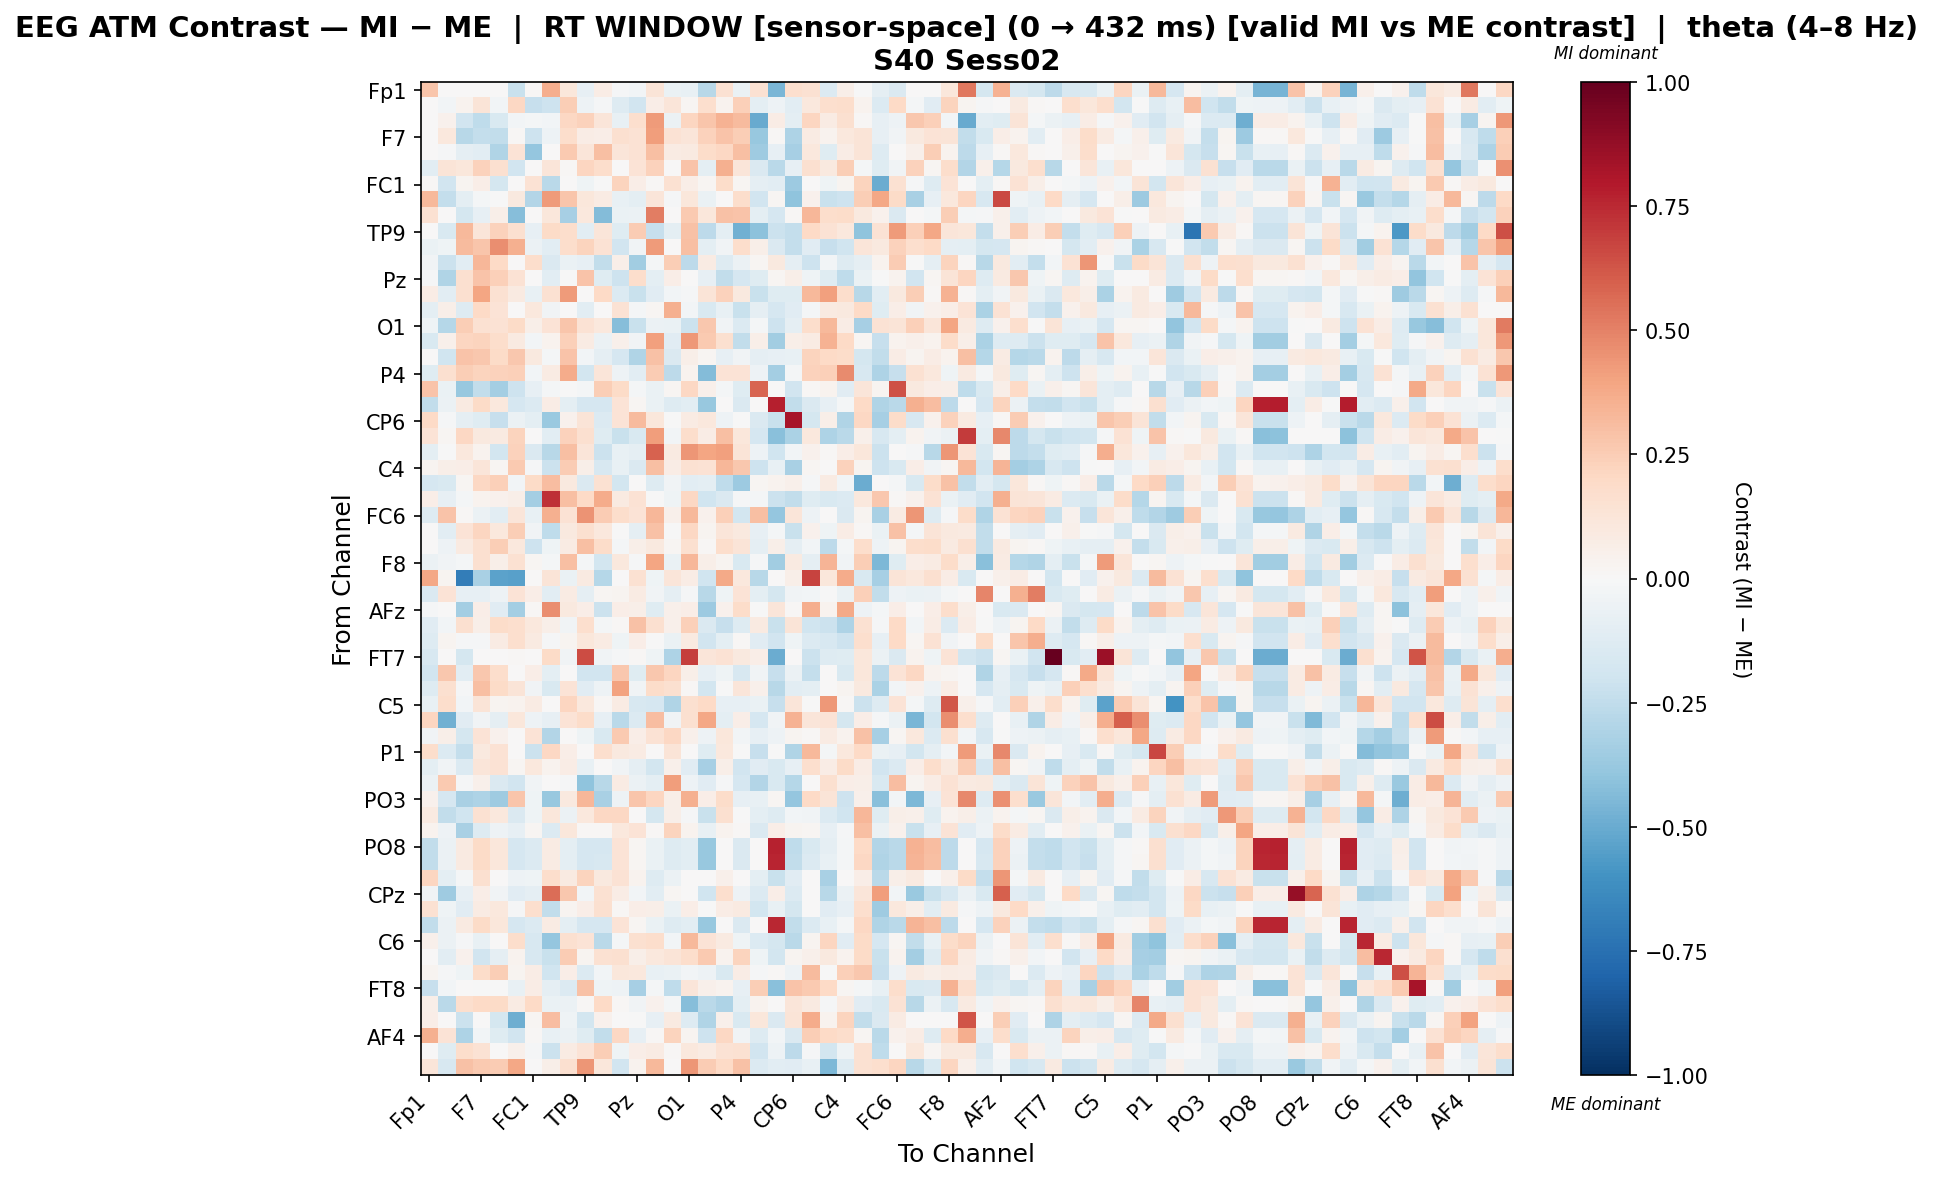

The file beside this chart, header and first rows:
, Fp1, Fz, F3, F7, FT9, FC5, FC1, C3, T7, TP9, CP5, CP1, Pz, P3, P7, O1, Oz, O2, P4, P8, TP10, CP6, CP2
Fp1, 0.2766, 0.0, 0.0, 0.0, 0.0, -0.2236, 0.01433, 0.3653, 0.1118, -0.08306, 0.07702, -0.0123, -0.02965, 0.1323, -0.06446, -0.07625, -0.2745, 0.1542, -0.06489, 0.1493, -0.457, 0.1648, 0.1501
Fz, 0.0, -0.02945, 0.03347, 0.1259, -0.02632, 0.2109, -0.2286, -0.2088, 0.2483, -0.05179, -0.0142, -0.1317, -0.1901, 0.06516, 0.1221, 0.01922, 0.1646, 0.03904, 0.2389, -0.095, -0.04811, -0.1016, 0.1054
F3, 0.0, 0.04446, -0.1918, -0.2537, -0.1535, -0.02892, -0.01976, -0.03032, 0.2093, 0.2282, 0.1197, -0.07335, 0.1683, 0.4237, -0.05974, 0.2111, 0.2755, 0.3457, 0.3179, -0.5046, 0.07035, -0.1005, 0.2176
F7, 0.0, 0.1044, -0.2765, -0.2346, -0.246, 0.01489, -0.2051, -0.05172, 0.1733, 0.07488, 0.07018, 0.1636, 0.1425, 0.4156, 0.1412, 0.1187, 0.2304, 0.2847, 0.2443, -0.379, 0.008858, -0.3076, 0.08547
FT9, 0.0, -0.01525, -0.08984, -0.1082, -0.299, 0.1352, -0.384, 0.007638, 0.2624, 0.1221, 0.2975, 0.1207, 0.144, 0.2986, 0.08091, 0.08679, 0.1835, 0.2055, 0.3036, -0.3557, -0.07872, -0.3306, 0.1067
FC5, -0.1088, 0.13, 0.1135, 0.2298, 0.1605, -0.1912, 0.0, 0.1176, 0.01333, 0.216, 0.1754, 0.001864, 0.133, 0.2283, 0.0, 0.2878, -0.09836, 0.3567, 0.1196, -0.1454, -0.2694, -0.07954, 0.159
FC1, 0.01521, -0.1939, 0.02826, 0.0663, -0.1727, 0.0, 0.145, -0.2669, 0.0, -0.04155, -0.005663, 0.2201, 0.06524, 0.0149, 0.1541, 0.06338, 0.02183, 0.1844, 0.01728, -0.08859, -0.1092, -0.3666, 0.0
C3, 0.3255, -0.2353, -0.09413, -0.01734, -0.00402, 0.09714, -0.2912, 0.4228, 0.2755, 0.1159, 0.08058, -0.076, -0.1009, 0.1197, -0.009603, 0.114, -0.06447, 0.004617, 0.1776, -0.1926, 0.01921, -0.4041, 0.04519
T7, 0.1533, 0.007063, -0.1728, -0.07875, 0.05769, -0.4254, 0.0, 0.11, -0.3355, 0.1022, -0.4319, -0.06578, -0.05613, 0.5103, 0.0, 0.2651, 0.1144, 0.2959, 0.2826, -0.09655, -0.1669, 0.01267, 0.3328
TP9, 0.003962, -0.1537, 0.3252, 0.1221, 0.2319, 0.1633, -0.07818, 0.1929, 0.1733, -0.1031, 0.1239, -0.122, 0.255, -0.2276, -0.09439, 0.2919, -0.2616, -0.09723, -0.4774, -0.4134, -0.2118, -0.2373, 0.2012
CP5, -0.06377, -0.04525, 0.3141, 0.2811, 0.4616, 0.353, -0.05513, -0.1034, 0.1757, 0.2207, 0.147, -0.1919, -0.03468, 0.4273, 0.0002889, 0.2997, -0.1002, -0.03315, 0.1745, 0.06025, -0.1434, -0.2399, -0.1132
CP1, -0.03296, -0.2171, -0.1053, 0.3305, 0.1999, 0.005659, 0.1774, -0.1483, -0.06307, -0.08181, -0.2442, 0.05531, -0.3452, -0.02315, 0.2455, -0.2646, 0.08452, -0.1285, -0.05759, 0.02225, 0.09446, -0.08935, -0.2091
Pz, -0.00801, -0.3, 0.164, 0.2848, 0.242, 0.144, 0.0045, -0.1066, -0.002558, 0.2843, -0.1249, -0.2102, 0.1771, -0.0964, 0.06267, 0.005755, -0.08054, -0.2483, -0.1667, -0.12, 0.01691, 0.05999, -0.04281
P3, 0.07545, -0.1086, 0.1591, 0.3915, 0.1534, 0.09114, -0.07087, 0.1501, 0.4258, 0.002628, 0.2001, -0.1329, -0.2227, -0.1135, -0.02968, -0.009542, 0.1273, 0.2337, 0.09688, -0.2222, -0.1195, -0.1178, 0.3206
P7, -0.09382, 0.05718, -0.1264, 0.1963, 0.1338, 0.0, 0.1038, -0.03454, 0.0, -0.108, 0.001604, 0.1466, -0.02196, 0.01605, 0.3521, -0.02535, -0.1561, -0.07496, -0.2236, -0.08828, -0.1644, -0.1138, -0.02258
O1, -0.04079, -0.2888, 0.2481, 0.156, 0.1411, 0.1879, 0.0577, 0.1387, 0.2801, 0.1474, 0.104, -0.4238, -0.221, -0.05797, -0.06488, -0.2147, 0.2722, -0.03722, -0.1375, -0.01604, -0.2089, -0.08752, 0.1785
Oz, -0.1516, 0.0481, 0.2187, 0.2195, 0.1758, 0.09314, -0.02941, 0.03137, 0.2413, 0.08263, -0.05564, 0.05442, -0.036, 0.4132, -0.1155, 0.4337, 0.259, 0.1634, -0.2482, 0.06126, -0.3439, 0.05897, 0.08397
O2, 0.003367, -0.1963, 0.2832, 0.2669, 0.1899, 0.2667, 0.094, -0.0199, 0.2832, -0.02688, -0.09278, -0.1718, -0.3015, 0.2949, -0.145, 0.05874, 0.01978, -0.08441, -0.03744, -0.08964, -0.07904, -0.07514, 0.2233
P4, -0.1194, 0.1568, 0.2473, 0.2242, 0.2288, 0.2373, -0.026, 0.07856, 0.3706, -0.1857, 0.122, -0.05258, -0.1018, 0.2572, -0.261, 0.03673, -0.4343, 0.1363, 0.1371, -0.05129, -0.3391, -0.0217, 0.2276
P8, 0.2842, -0.06817, -0.378, -0.2458, -0.3365, -0.2044, -0.08255, -0.01919, -0.001752, -0.01923, 0.2444, 0.1927, -0.01901, -0.06958, 0.02283, 0.2102, 0.05125, -0.01713, -0.1196, 0.5857, 0.0, -0.1877, 0.007819
TP10, -0.2487, -0.05715, 0.08672, 0.1899, 0.1078, -0.166, -0.1369, 0.0776, -0.0993, -0.1667, -0.1703, 0.1386, 0.02053, -0.06797, -0.127, -0.1051, -0.377, 0.006632, -0.1443, 0.0, 0.7808, -0.2489, -0.147
CP6, 0.1985, -0.008921, -0.08915, -0.1182, -0.232, -0.06189, -0.09814, -0.3746, 0.04416, 0.1271, -0.1373, 0.1399, 0.3195, 0.1122, -0.003358, 0.07889, 0.1038, -0.05213, -0.005188, -0.1444, -0.22, 0.8233, -0.1741
CP2, 0.1348, 0.01688, 0.207, 0.09753, 0.09256, 0.2242, 0.0, -0.1066, 0.2313, 0.1588, -0.1222, -0.2218, -0.153, 0.417, -0.02638, 0.1779, 0.0725, 0.3021, 0.1111, -0.1681, -0.4174, -0.3179, 0.1034
Cz, -0.09601, -0.006754, 0.1035, 0.03904, -0.1799, 0.2315, -0.1458, -0.2738, 0.3014, 0.1213, -0.2177, -0.07522, -0.09174, 0.5873, 0.08766, 0.4377, 0.3911, 0.4125, 0.13, -0.05038, -0.1967, -0.0263, 0.04554
C4, 0.02629, 0.05622, 0.06665, 0.118, 0.02013, 0.2647, -0.008974, -0.2136, 0.2542, 0.05944, -0.1587, -0.07742, -0.1456, 0.3007, 0.07343, 0.1527, 0.1479, 0.3321, 0.2678, -0.2079, -0.07751, -0.3276, 0.01686
T8, -0.1666, -0.1502, 0.02114, 0.2091, 0.2394, -0.03078, 0.1926, 0.3089, 0.09796, -0.1408, 0.1493, -0.1861, 0.005796, -0.1259, -0.03358, -0.1058, -0.09767, -0.2575, -0.3628, 0.02129, 0.03752, 0.05062, -0.01188
FT10, 0.06341, -0.08073, -0.02268, 0.03588, 0.04265, 0.06073, -0.342, 0.7315, 0.2996, 0.1969, 0.3692, 0.09164, 0.1409, -0.006053, -0.04204, 0.2094, -0.1965, -0.1444, -0.0097, -0.02276, -0.2184, -0.2485, -0.1237
FC6, -0.1315, 0.2859, 0.009423, -0.06039, -0.1036, 0.1237, -0.07765, 0.3521, 0.1423, 0.446, 0.2522, 0.1783, 0.1395, 0.3298, 0.04729, 0.3265, 0.03951, 0.2359, -0.1798, 0.3021, -0.3828, 0.122, -0.05098
FC2, 0.0, -0.1066, 0.1397, 0.2146, 0.1054, 0.243, -0.03797, -0.2562, 0.09429, 0.1606, 0.1079, -0.005143, -0.08887, 0.2946, -0.0002721, 0.2075, 0.0247, 0.1206, 0.09442, -0.07813, -0.01687, -0.219, 0.04349
F4, 0.0, -0.05186, 0.09313, 0.1578, 0.2487, 0.1057, -0.2095, -0.04431, 0.08322, 0.3, 0.1832, -0.02243, 0.06192, 0.09488, 0.02156, 0.161, 0.01075, 0.1769, 0.1284, -0.09237, 0.05535, -0.09179, -0.03014
F8, -0.05812, -0.0329, -0.0199, 0.1578, 0.05836, 0.1535, 0.01724, -0.01633, 0.3015, -0.02232, -0.1856, 0.104, -0.01121, 0.3911, -0.06439, 0.3358, 0.05758, 0.02528, -0.1523, -0.008417, -0.3441, 0.09097, -0.08789
AF7, 0.3894, 0.03063, -0.695, -0.3277, -0.534, -0.5459, 0.0, 0.1317, -0.06482, 0.08999, -0.2849, 0.003829, 0.1532, -0.03946, 0.1187, 0.07659, -0.1988, 0.3771, 0.1091, -0.281, 0.0, 0.05663, 0.6761
AF3, -0.1473, 0.1388, -0.07963, -0.07834, -0.0535, 0.1336, 0.068, -0.1045, 0.08018, -0.09333, 0.01942, 0.02469, 0.0818, -0.03843, -0.08802, -0.01535, -0.2779, -0.04472, 0.1363, -0.09976, -0.1751, -0.03314, -0.02873
AFz, -0.01507, 0.0, -0.3402, 0.06828, -0.1101, -0.3417, 0.015, 0.4621, 0.09586, 0.066, -0.2112, 0.06828, 0.05838, -0.1214, 0.05326, 0.066, -0.3656, 0.04035, 0.18, -0.0008485, 0.1234, 0.009, 0.3618
F1, -0.1125, -0.02432, 0.1567, 0.06009, 0.1837, 0.168, 0.1053, 0.05704, -0.03434, 0.1643, -0.01734, 0.01064, 0.2952, 0.1632, 0.05467, 0.2376, -0.1454, -0.2322, -0.1256, 0.09008, -0.2245, 0.1284, -0.1974
F5, -0.1277, 0.03014, -0.01142, -0.009801, 0.07895, 0.1712, 0.09128, -0.01049, 0.02459, 0.1114, 0.08118, -0.04523, 0.06253, -0.00702, -0.06347, 0.08665, -0.1907, -0.101, 0.008341, -0.1132, -0.1938, -0.04291, -0.1348
FT7, -0.1616, 0.003372, -0.1765, 0.0, 0.0, 0.01116, 0.0, 0.1888, -0.03819, 0.6497, -0.03366, -0.01383, 0.01088, -0.04161, -0.3092, 0.6926, 0.119, 0.1467, 0.09635, 0.06671, -0.4937, 0.0, -0.2124
FC3, -0.1922, 0.2659, -0.1091, 0.2716, 0.1756, 0.0, 0.06576, -0.0948, 0.0, -0.19, -0.1898, 0.2677, -0.1244, 0.2709, 0.2167, 0.05987, -0.08533, -0.04519, -0.1601, -0.03817, -0.2286, -0.06097, -0.2354
C1, -0.1327, 0.1628, -0.01221, 0.2985, 0.189, 0.1254, -0.03202, -0.151, 0.1346, -0.1101, -0.04954, 0.4003, -0.03709, 0.187, 0.1622, 0.01386, -0.1823, -0.006934, 0.1198, 0.05219, -0.2783, -0.1071, -0.1012
C5, -0.07731, 0.1722, -0.03118, 0.1276, 0.02484, 0.03611, 0.08476, 0.0, 0.2113, 0.1077, 0.01234, 0.08174, -0.1593, -0.1682, -0.3035, 0.1611, 0.2014, -0.08492, -0.08017, -0.06558, -0.23, 0.1184, -0.007202
TP7, 0.2153, -0.4837, -0.114, -0.03376, -0.08758, 0.1121, -0.04884, -0.0808, 0.1359, 0.1848, -0.08223, -0.2668, -0.1338, 0.3106, -0.03901, 0.1606, 0.3894, -0.0938, 0.0646, -0.1677, -0.03467, 0.3478, 0.125
CP3, -0.03142, 0.0611, -0.1785, 0.1331, 0.04684, 0.0, 0.1344, -0.2923, 0.0, -0.04568, -0.1554, 0.2618, 0.06879, 0.1425, 0.2066, 0.05109, -0.04865, 0.1104, -0.02364, -0.0811, -0.05101, 0.02382, 0.009432
P1, 0.1778, -0.1373, -0.239, 0.09627, 0.1464, 0.0, -0.2123, 0.204, 0.06918, 0.0, 0.1648, 0.09819, 0.08397, 0.0, 0.1257, 0.0, -0.1225, 0.1065, -0.003054, -0.2283, -0.001951, -0.2969, 0.3213
P5, -0.1008, -0.03698, -0.1387, 0.1223, 0.1451, 0.01767, 0.102, 0.0372, 0.07288, -0.07729, 0.0, -0.03161, -0.0908, -0.1869, 0.04733, -0.1112, -0.334, 0.06221, -0.193, -0.1155, -0.1518, -0.08521, 0.1697
PO7, -0.05641, 0.2605, -0.01274, 0.04938, -0.145, -0.19, -0.03696, 0.0, -0.0123, -0.406, -0.2769, 0.08002, -0.06189, -0.1001, 0.4162, -0.05382, -0.111, -0.01137, -0.1682, -0.291, -0.1514, -0.2833, 0.0
PO3, 0.04166, -0.1678, -0.3278, -0.3093, -0.3555, 0.2805, -0.04077, -0.3788, 0.09674, 0.3312, -0.323, -0.04885, 0.2754, 0.2128, 0.05582, 0.3565, 0.06668, 0.1844, -0.08294, -0.07624, 0.01622, -0.3893, 0.2025
POz, 0.08664, -0.249, -0.2002, 0.1525, 0.1068, -0.1484, -0.04088, 0.1098, -0.05517, 0.1034, 0.2071, 0.2102, 0.001578, -0.1753, 0.05686, -0.01103, -0.2233, 0.162, -0.003678, -0.09726, -0.1313, -0.02827, -0.03623
PO4, 0.03634, -0.04994, -0.3266, -0.1305, -0.05392, -0.08071, 0.01694, -0.1358, 0.1129, 0.01345, 0.01087, 0.1019, 0.1334, 0.0104, 0.2243, 0.03824, -0.07378, 0.03292, 0.0156, -0.1465, 0.06544, 0.02815, 0.01882
PO8, -0.2493, -0.05753, 0.08836, 0.1915, 0.1155, -0.1684, -0.1362, 0.08376, -0.09528, -0.1676, -0.1649, 0.1386, 0.01982, -0.0682, -0.1272, -0.1057, -0.378, 0.005118, -0.1468, 0.0, 0.7658, -0.2501, -0.1492
P6, -0.2486, -0.05726, 0.08676, 0.1899, 0.1141, -0.1677, -0.1366, 0.08387, -0.09477, -0.1665, -0.1639, 0.1386, 0.02067, -0.06792, -0.1269, -0.105, -0.3768, 0.005209, -0.1478, 0.0, 0.7588, -0.2487, -0.1377
P2, 0.2146, -0.1004, -0.0216, 0.1563, 0.002226, -0.04786, -0.0414, 0.1755, 0.0936, 0.226, 0.09782, 0.1428, 0.03172, -0.1316, -0.05555, 0.0, 0.0, 0.05157, 0.002024, -0.09571, -0.224, -0.1107, 0.0
CPz, -0.03237, -0.3518, -0.07917, 0.06429, -0.03478, -0.1131, -0.08702, 0.5553, 0.2671, -0.02816, 0.1513, 0.07543, -0.02723, -0.106, 0.01596, 0.0, -0.2005, 0.168, -0.04834, -0.1342, 0.06539, -0.1338, 0.0
CP4, 0.1504, -0.04473, -0.115, 0.08352, 0.1074, -0.01521, 0.1642, -0.2425, 0.02777, 0.06997, 0.1608, 0.01541, 0.06554, 0.05536, -0.06358, 0.06997, -0.002687, 0.07713, 0.09272, -0.1866, -0.07408, -0.1722, 0.0
TP8, -0.2489, -0.05741, 0.08667, 0.1898, 0.1139, -0.168, -0.1372, 0.08379, -0.09502, -0.167, -0.1643, 0.1386, 0.02213, -0.06622, -0.1252, -0.1034, -0.3755, 0.006653, -0.1482, 0.0, 0.7575, -0.2493, -0.138
C6, 0.04807, -0.05897, -0.01115, -0.0743, 0.0005185, 0.1795, -0.1593, -0.3899, 0.1594, 0.1356, -0.2674, -0.02164, 0.1624, 0.1747, -0.02349, 0.3231, 0.1332, 0.08615, -0.04152, -0.1337, -0.1725, -0.2678, 0.02673
C2, 0.0, -0.1051, 0.04631, -0.1877, -0.08683, 0.03839, -0.1604, -0.2219, 0.2566, 0.0308, 0.1544, 0.1589, 0.05596, 0.1075, 0.1263, 0.1776, 0.26, 0.03397, 0.2238, -0.04452, -0.1863, 0.02964, 0.04795
FC4, 0.02673, -0.009393, -0.04549, 0.1845, 0.2424, 0.02937, 0.0765, -0.1992, 0.06474, -0.1405, -0.02933, 0.1132, 0.1051, -0.07453, -0.06814, -0.02749, -0.05229, -0.1544, 0.0756, -0.008717, 0.01038, -0.05113, 0.3133
FT8, -0.2307, -0.02691, 0.0, -0.001826, -0.007303, -0.07315, 0.07053, -0.09311, -0.1377, 0.2955, -0.04391, -0.05081, -0.332, -0.01904, -0.2534, 0.1186, 0.04793, 0.0377, -0.08586, 0.2443, -0.4171, 0.2883, 0.2586
F6, 0.05978, -0.272, 0.1689, 0.2006, 0.1921, 0.08341, 0.1991, -0.06809, -0.05555, 0.01409, 0.1957, 0.01124, -0.03448, 0.04664, -0.01965, -0.4269, -0.2727, -0.3049, -0.09699, 0.03864, 0.0, 0.1238, 0.09257
AF8, 0.06498, 0.0, -0.2148, 0.0, -0.1794, -0.4869, 0.01769, 0.31, -0.04572, -0.1805, 0.04523, 0.0, -0.007043, -0.08239, 0.09272, -0.1322, -0.3019, 0.04785, -0.1558, 0.1136, -0.1408, 0.1298, 0.3689
... 3 more rows
